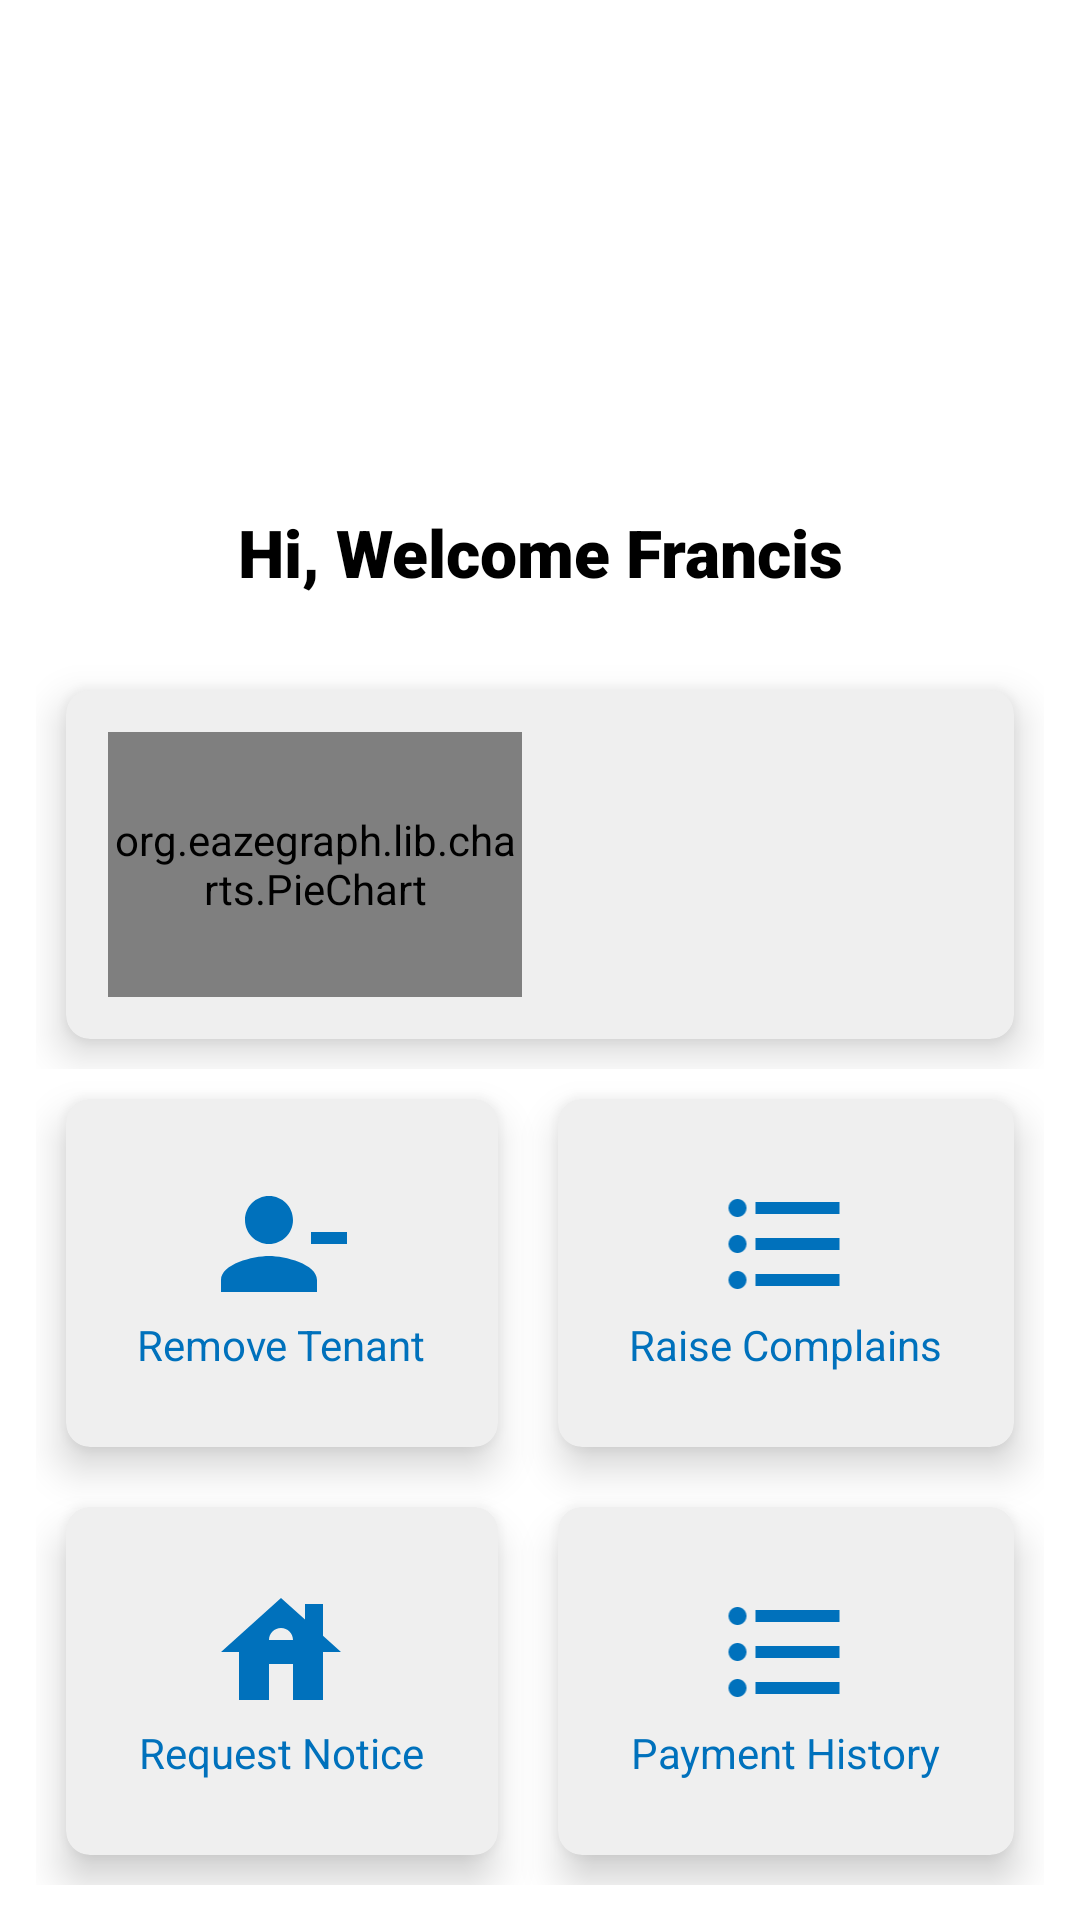

Here is an Android app screen rendered from its layout file. Give the layout XML and the strings, colors and styles it references.
<!-- AndroidManifest.xml: application theme Theme.Rental -->
<!-- res/layout/activity_tenant_home.xml -->
<?xml version="1.0" encoding="utf-8"?>
<LinearLayout xmlns:android="http://schemas.android.com/apk/res/android"
    xmlns:app="http://schemas.android.com/apk/res-auto"
    xmlns:tools="http://schemas.android.com/tools"
    android:layout_width="match_parent"
    android:orientation="vertical"
    android:layout_height="match_parent"
    tools:context=".TenantHome">
    <LinearLayout
        android:layout_width="match_parent"
        android:layout_weight="0.75"
        android:orientation="vertical"
        android:layout_height="match_parent">
        <ImageView
            android:layout_weight="0.2"
            android:layout_width="match_parent"
            android:src="@drawable/bg"
            android:adjustViewBounds="true"
            android:scaleType="fitXY"
            android:layout_height="match_parent"
            />

    </LinearLayout>
    <LinearLayout
        android:layout_width="match_parent"
        android:layout_weight="0.25"
        android:orientation="vertical"
        android:layout_height="match_parent">
        <LinearLayout
            android:layout_width="match_parent"
            android:layout_weight="0.9"
            android:orientation="vertical"
            android:layout_gravity="center"
            android:gravity="center"
            android:layout_height="match_parent">
            <TextView
                android:layout_width="wrap_content"
                android:text="Hi, Welcome Francis"
                android:layout_gravity="center"
                android:gravity="center"
                android:textSize="22sp"
                android:textColor="@color/black"
                android:fontFamily="sans-serif-black"
                android:layout_height="wrap_content"/>
        </LinearLayout>
        <LinearLayout
            android:layout_width="match_parent"
            android:layout_weight="0.1"
            android:layout_margin="12dp"
            android:orientation="vertical"
            android:layout_height="match_parent">
            <GridLayout
                android:layout_width="match_parent"
                android:rowCount="1"
                android:layout_weight="2"
                android:columnCount="1"
                android:layout_height="match_parent">

                <androidx.cardview.widget.CardView
                    android:layout_width="wrap_content"
                    android:background="@color/gray"
                    app:cardCornerRadius="8dp"
                    android:backgroundTint="@color/white_smoke"
                    android:layout_margin="10dp"
                    android:layout_rowWeight="1"
                    android:layout_columnWeight="1"
                    android:layout_row="0"
                    android:layout_column="0"
                    android:layout_gravity="fill"
                    app:cardElevation="8dp"
                    android:layout_height="wrap_content">
                    <LinearLayout
                        android:layout_width="match_parent"
                        android:orientation="horizontal"
                        android:layout_gravity="center"
                        android:layout_margin="8dp"
                        android:layout_height="match_parent">
                        <org.eazegraph.lib.charts.PieChart
                            android:layout_width="match_parent"
                            android:layout_weight="1"
                            android:layout_margin="6dp"
                            android:id="@+id/pie_chart"
                            android:layout_height="match_parent"/>
                        <LinearLayout
                            android:layout_width="match_parent"
                            android:layout_weight="1"
                            android:layout_height="match_parent">

                        </LinearLayout>

                    </LinearLayout>
                </androidx.cardview.widget.CardView>

            </GridLayout>
            <GridLayout
                android:layout_width="match_parent"
                android:columnCount="1"
                android:rowCount="2"
                android:layout_weight="1"
                android:layout_height="match_parent">

                <GridLayout
                    android:layout_width="match_parent"
                    android:columnCount="2"
                    android:rowCount="3"
                    android:layout_height="match_parent">

                    <androidx.cardview.widget.CardView
                        android:layout_width="wrap_content"
                        android:background="@color/gray"
                        app:cardCornerRadius="8dp"
                        android:backgroundTint="@color/white_smoke"
                        android:layout_margin="10dp"
                        android:layout_rowWeight="1"
                        android:layout_columnWeight="1"
                        android:layout_row="1"
                        android:layout_column="0"
                        android:layout_gravity="fill"
                        app:cardElevation="8dp"
                        android:layout_height="wrap_content">
                        <LinearLayout
                            android:layout_width="wrap_content"
                            android:orientation="vertical"
                            android:layout_gravity="center"
                            android:layout_height="wrap_content">
                            <ImageView
                                android:layout_width="wrap_content"
                                android:layout_gravity="center"
                                android:src="@drawable/ic_baseline_person_remove_24"
                                android:layout_height="wrap_content"/>
                            <TextView
                                android:layout_width="wrap_content"
                                android:text="Remove Tenant"
                                android:layout_gravity="center"
                                android:textColor="@color/navy_blue"
                                android:layout_height="wrap_content"/>
                        </LinearLayout>
                    </androidx.cardview.widget.CardView>
                    <androidx.cardview.widget.CardView
                        android:layout_width="wrap_content"
                        android:background="@color/gray"
                        app:cardCornerRadius="8dp"
                        android:backgroundTint="@color/white_smoke"
                        android:layout_margin="10dp"
                        android:layout_rowWeight="1"
                        android:layout_columnWeight="1"
                        android:layout_row="1"
                        android:layout_column="1"
                        android:layout_gravity="fill"
                        app:cardElevation="8dp"
                        android:layout_height="wrap_content">
                        <LinearLayout
                            android:layout_width="wrap_content"
                            android:orientation="vertical"
                            android:layout_gravity="center"
                            android:layout_height="wrap_content">

                            <ImageView
                                android:layout_width="53dp"
                                android:layout_height="wrap_content"
                                android:layout_gravity="center"
                                android:src="@drawable/ic_baseline_format_list_bulleted_24" />
                            <TextView
                                android:layout_width="wrap_content"
                                android:text="Raise Complains"
                                android:layout_gravity="center"
                                android:textColor="@color/navy_blue"
                                android:layout_height="wrap_content"/>
                        </LinearLayout>
                    </androidx.cardview.widget.CardView>
                    <androidx.cardview.widget.CardView
                        android:layout_width="wrap_content"
                        android:background="@color/gray"
                        app:cardCornerRadius="8dp"
                        android:backgroundTint="@color/white_smoke"
                        android:layout_margin="10dp"
                        android:layout_rowWeight="1"
                        android:layout_columnWeight="1"
                        android:layout_row="2"
                        android:layout_column="0"
                        android:layout_gravity="fill"
                        app:cardElevation="8dp"
                        android:layout_height="wrap_content">
                        <LinearLayout
                            android:layout_width="wrap_content"
                            android:orientation="vertical"
                            android:layout_gravity="center"
                            android:layout_height="wrap_content">
                            <ImageView
                                android:layout_width="wrap_content"
                                android:layout_gravity="center"
                                android:src="@drawable/ic_baseline_house_24"
                                android:layout_height="wrap_content"/>
                            <TextView
                                android:layout_width="wrap_content"
                                android:text="Request Notice"
                                android:layout_gravity="center"
                                android:textColor="@color/navy_blue"
                                android:layout_height="wrap_content"/>
                        </LinearLayout>
                    </androidx.cardview.widget.CardView>
                    <androidx.cardview.widget.CardView
                        android:layout_width="wrap_content"
                        android:background="@color/gray"
                        app:cardCornerRadius="8dp"
                        android:backgroundTint="@color/white_smoke"
                        android:layout_margin="10dp"
                        android:layout_rowWeight="1"
                        android:layout_columnWeight="1"
                        android:layout_row="2"
                        android:layout_column="1"
                        android:layout_gravity="fill"
                        app:cardElevation="8dp"
                        android:layout_height="wrap_content">
                        <LinearLayout
                            android:layout_width="wrap_content"
                            android:orientation="vertical"
                            android:layout_gravity="center"
                            android:layout_height="wrap_content">

                            <ImageView
                                android:layout_width="53dp"
                                android:layout_height="wrap_content"
                                android:layout_gravity="center"
                                android:src="@drawable/ic_baseline_format_list_bulleted_24" />
                            <TextView
                                android:layout_width="wrap_content"
                                android:text="Payment History"
                                android:layout_gravity="center"
                                android:textColor="@color/navy_blue"
                                android:layout_height="wrap_content"/>
                        </LinearLayout>
                    </androidx.cardview.widget.CardView>
                </GridLayout>
            </GridLayout>

        </LinearLayout>

    </LinearLayout>
</LinearLayout>
<!-- resources referenced by this layout -->
<resources>
  <color name="black">#FF000000</color>
  <color name="gray">#707070</color>
  <color name="navy_blue">#0071BC</color>
  <color name="white_smoke">#EFEFEF</color>
  <!-- drawable ic_baseline_format_list_bulleted_24 (drawable) -->
  <vector android:autoMirrored="true" android:height="48dp"
      android:tint="#0071BC" android:viewportHeight="24"
      android:viewportWidth="24" android:width="48dp" xmlns:android="http://schemas.android.com/apk/res/android">
      <path android:fillColor="@android:color/white" android:pathData="M4,10.5c-0.83,0 -1.5,0.67 -1.5,1.5s0.67,1.5 1.5,1.5 1.5,-0.67 1.5,-1.5 -0.67,-1.5 -1.5,-1.5zM4,4.5c-0.83,0 -1.5,0.67 -1.5,1.5S3.17,7.5 4,7.5 5.5,6.83 5.5,6 4.83,4.5 4,4.5zM4,16.5c-0.83,0 -1.5,0.68 -1.5,1.5s0.68,1.5 1.5,1.5 1.5,-0.68 1.5,-1.5 -0.67,-1.5 -1.5,-1.5zM7,19h14v-2L7,17v2zM7,13h14v-2L7,11v2zM7,5v2h14L21,5L7,5z"/>
  </vector>
  <!-- drawable ic_baseline_house_24 (drawable) -->
  <vector android:height="48dp" android:tint="#0071BC"
      android:viewportHeight="24" android:viewportWidth="24"
      android:width="48dp" xmlns:android="http://schemas.android.com/apk/res/android">
      <path android:fillColor="@android:color/white" android:pathData="M19,9.3V4h-3v2.6L12,3L2,12h3v8h5v-6h4v6h5v-8h3L19,9.3zM10,10c0,-1.1 0.9,-2 2,-2s2,0.9 2,2H10z"/>
  </vector>
  <!-- drawable ic_baseline_person_remove_24 (drawable) -->
  <vector android:height="48dp" android:tint="#0071BC"
      android:viewportHeight="24" android:viewportWidth="24"
      android:width="48dp" xmlns:android="http://schemas.android.com/apk/res/android">
      <path android:fillColor="@android:color/white" android:pathData="M14,8c0,-2.21 -1.79,-4 -4,-4S6,5.79 6,8s1.79,4 4,4S14,10.21 14,8zM17,10v2h6v-2H17zM2,18v2h16v-2c0,-2.66 -5.33,-4 -8,-4S2,15.34 2,18z"/>
  </vector>
  <style name="Theme.Rental" parent="Theme.MaterialComponents.DayNight.NoActionBar">
          
          <item name="colorPrimary">@color/navy_blue</item>
          <item name="colorPrimaryVariant">@color/gray</item>
          <item name="colorOnPrimary">@color/alice_blue</item>
          
          <item name="colorSecondary">@color/gray</item>
          <item name="colorSecondaryVariant">@color/dolphin_ray</item>
          <item name="colorOnSecondary">@color/navy_blue</item>
          
          <item name="android:statusBarColor">@color/white</item>
          
      </style>
  <color name="alice_blue">#FBFDFF</color>
  <color name="dolphin_ray">#6F7376</color>
  <color name="white">#FFFFFFFF</color>
</resources>
